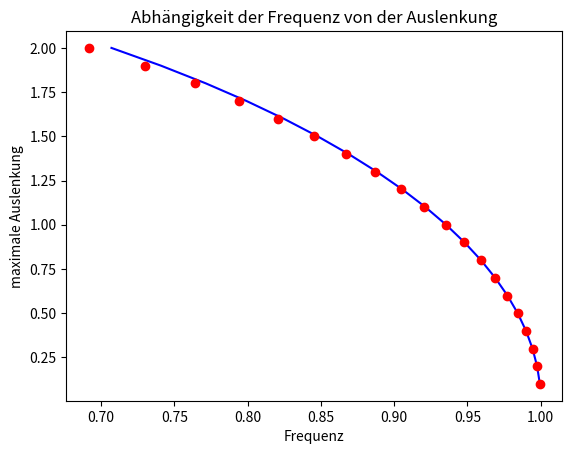

Generate this figure with matplotlib: (Note: this script raises an exception after producing the figure.)
#
# mathematische Pendel
#
import numpy as np
from scipy.integrate import solve_ivp
import matplotlib.pyplot as plt
#
omega0 = 1
mu = -1/6*omega0**2
#
def time_set(omega):
    T = 2*np.pi/omega
    t_end = 5*T
    delta = T/100
    t_span = (0.0, t_end)
    t = np.arange(0.0, t_end, delta)
    return [t_span, t, T]
#
def pendel(t, state):
    x, v = state
    dx = v
    dv = -omega0**2*np.sin(x) 
    return [dx, dv]
#
def duffing(t, state):
    x, v = state
    dx = v
    dv = -omega0**2*x-mu*x**3 
    return [dx, dv]
#
def v_event(t, state):
    return state[1]
v_event.direction = -1
#
[t_span, t, T] = time_set(omega0)
#
#x0s = [0.1,0.2,0.3,0.5,0.8,1.0,1.2,1.5,2.0,5.0,2*np.pi-5]
x0s = np.arange(0.1,2.1,0.1)
freqs = [0]*len(x0s) 
#
refs = [ omega0 *np.sqrt(1+3/4*mu/omega0**2*x0**2)for x0 in x0s]
#
for i,x0 in enumerate(x0s):
#
    results_ivp_pendel = solve_ivp(duffing, t_span, [x0,0], method='RK45', t_eval=t, max_step = 0.01, events = v_event )
    t_event = results_ivp_pendel.t_events[0]
    x_event = results_ivp_pendel.y_events[0][:,0]
    #
    Ts = np.diff(t_event)
    T = Ts.mean()
    freqs[i] = 2*np.pi/T
#
fig = plt.figure()
#
ax = fig.add_subplot(1, 1, 1)
ax.plot(refs,x0s,color='blue')
ax.plot(freqs,x0s,marker = 'o',markerfacecolor='red',markeredgecolor='red',linestyle = 'None')
ax.set_ylabel("maximale Auslenkung")
ax.set_xlabel("Frequenz")
ax.set_title('Abhängigkeit der Frequenz von der Auslenkung')
#
plt.show()
#
# write data to file
import csv
# open the file in the write mode
with open('C:/SeafileContainer/Seafile/Meine Bibliothek/Lehre/NLO/Programme/Aufgabe 1/freq.csv', 'w', newline='') as f:
    # create the csv writer
    writer = csv.writer(f)
    writer.writerow(['amp\tfreq'])
    # write a row to the csv file
    for i, freq in enumerate(freqs):
        writer.writerow([str(x0s[i])+'\t'+str(freq)])
